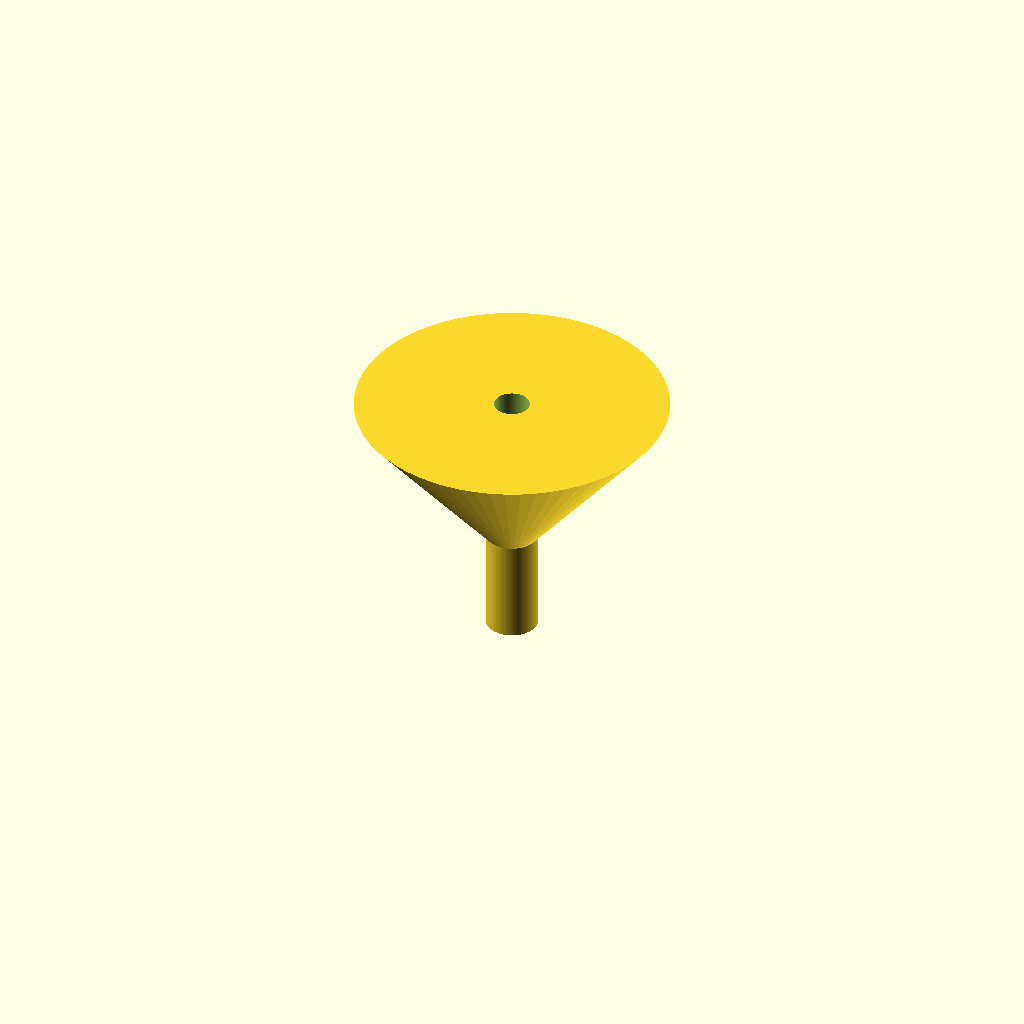
Cell 1: rendered with the file's own defaults.
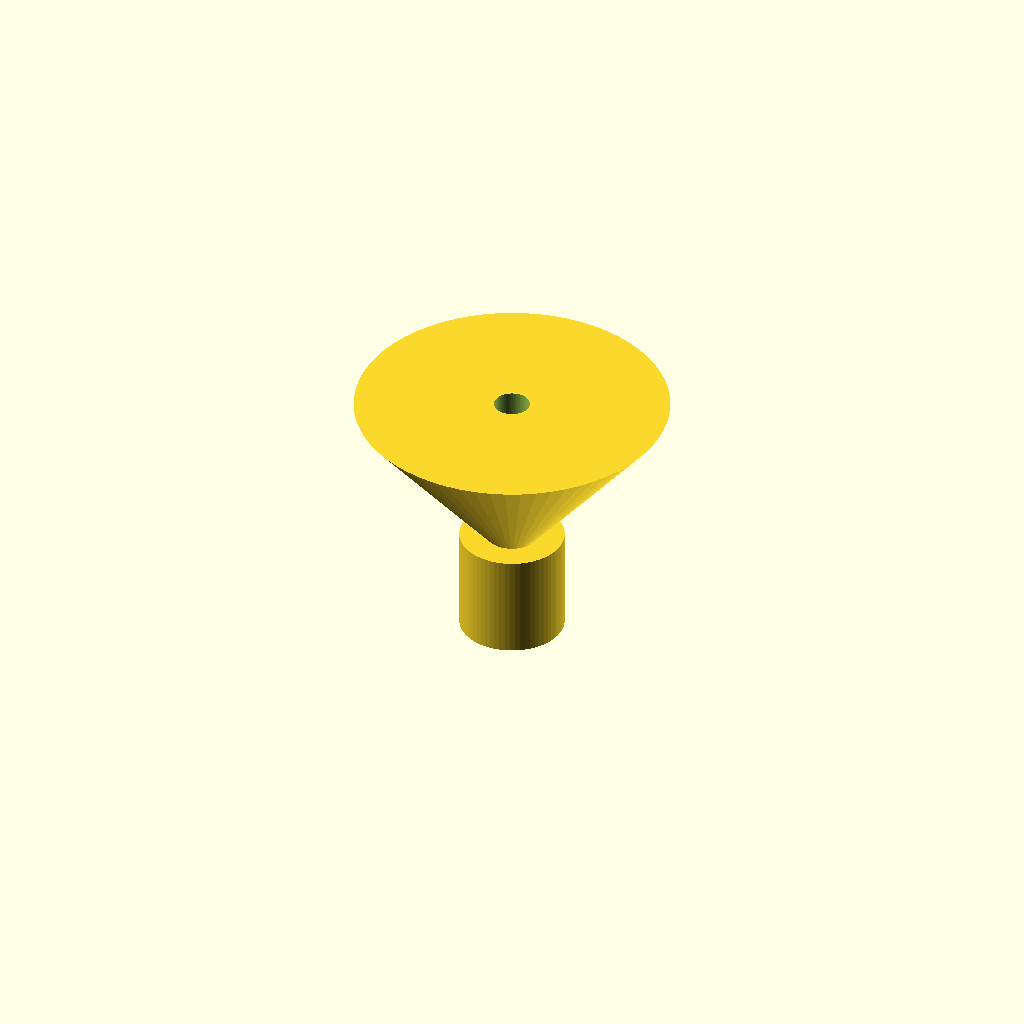
Cell 2: the same model with spout_od = 20.
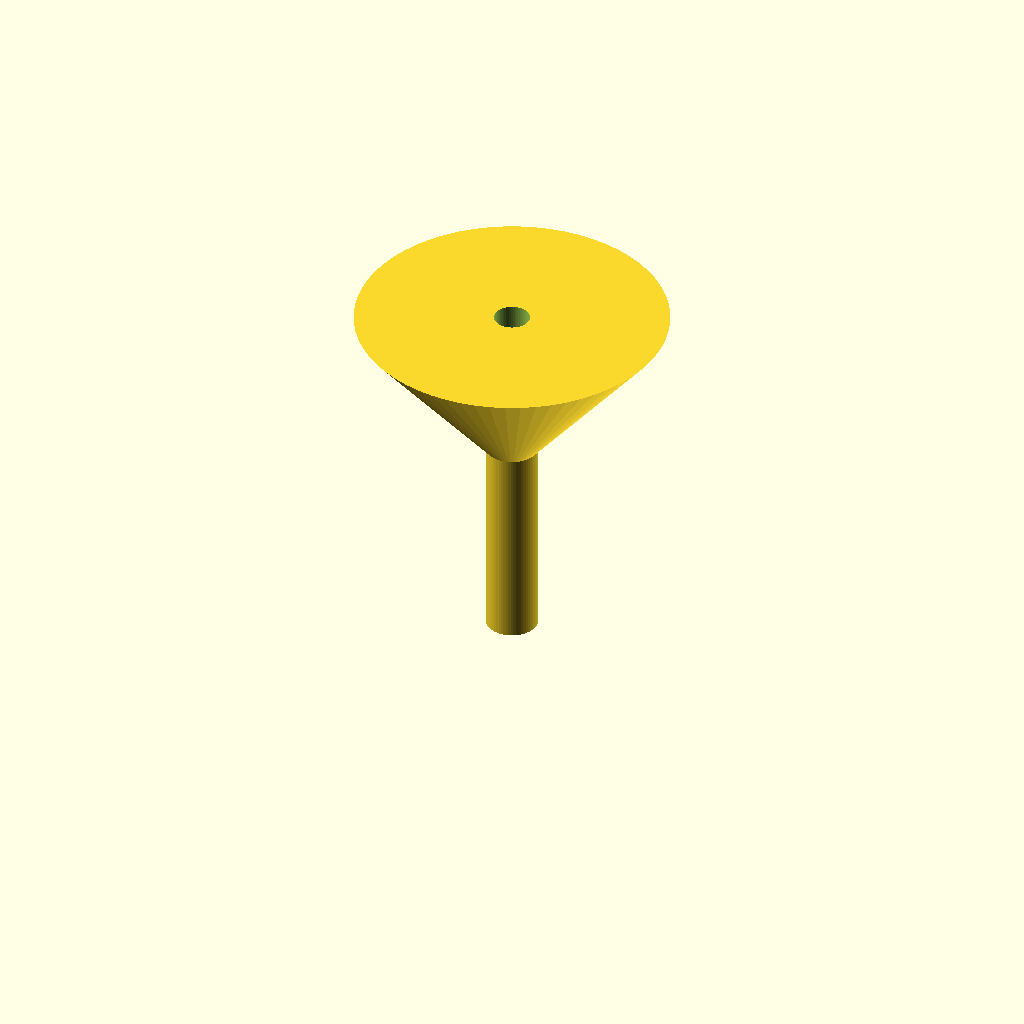
Cell 3 — spout_h set to 40, the other parameters unchanged.
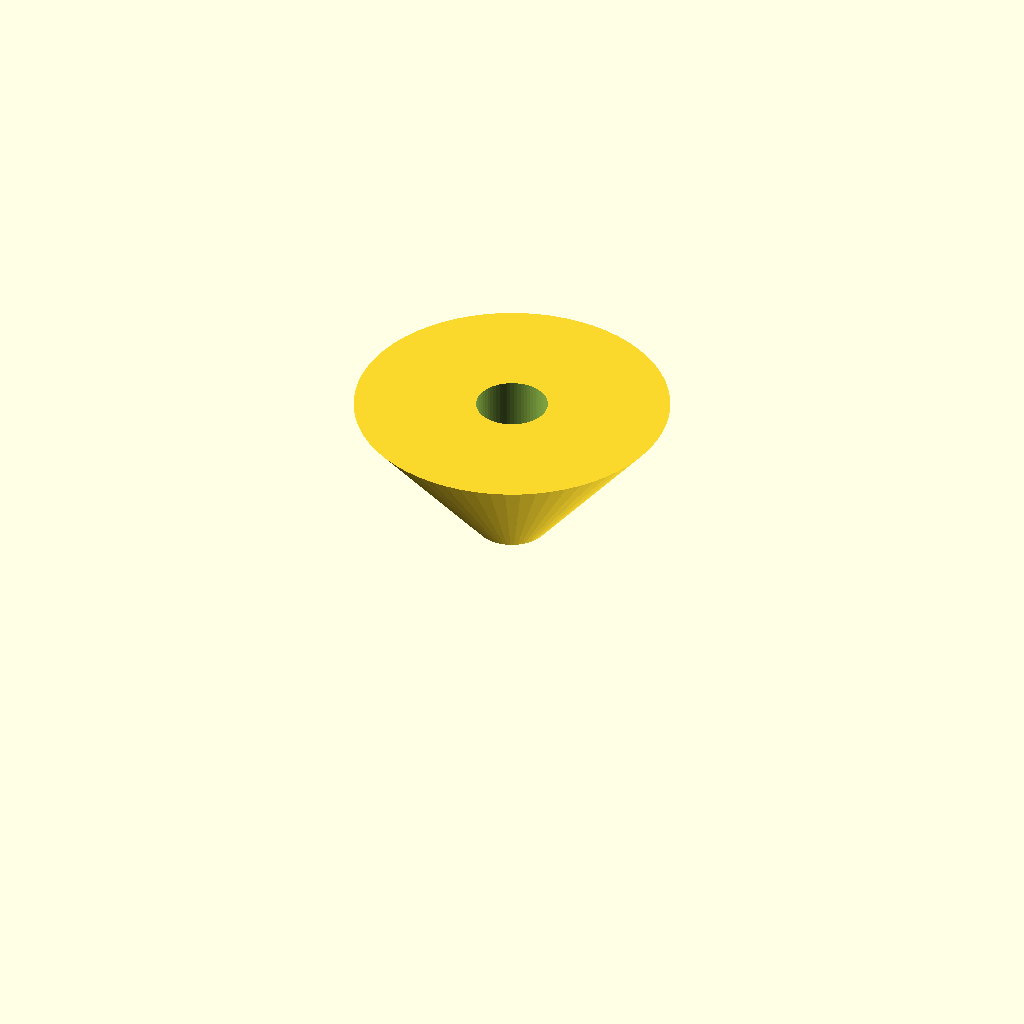
Cell 4: the same model with spout_bore = 13.6.
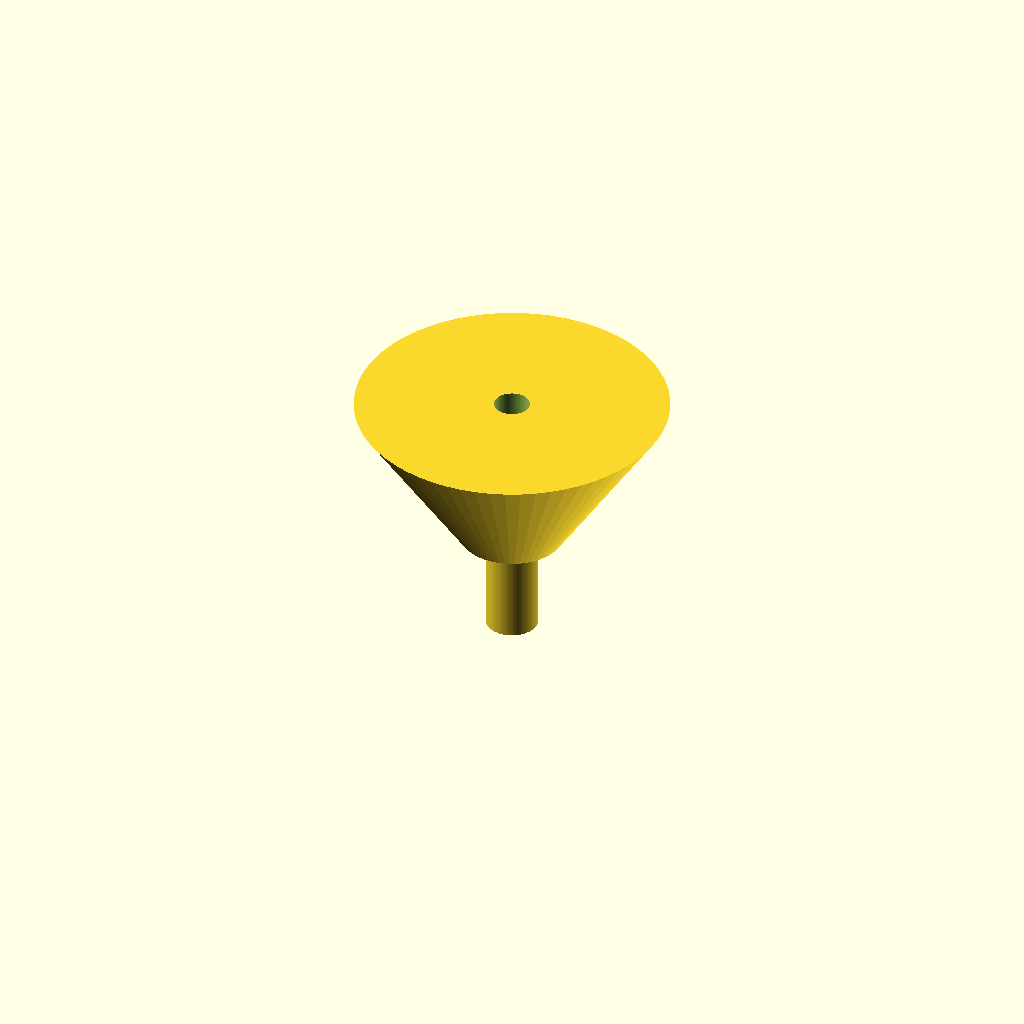
Cell 5 — cone_od_bottom set to 20, the other parameters unchanged.
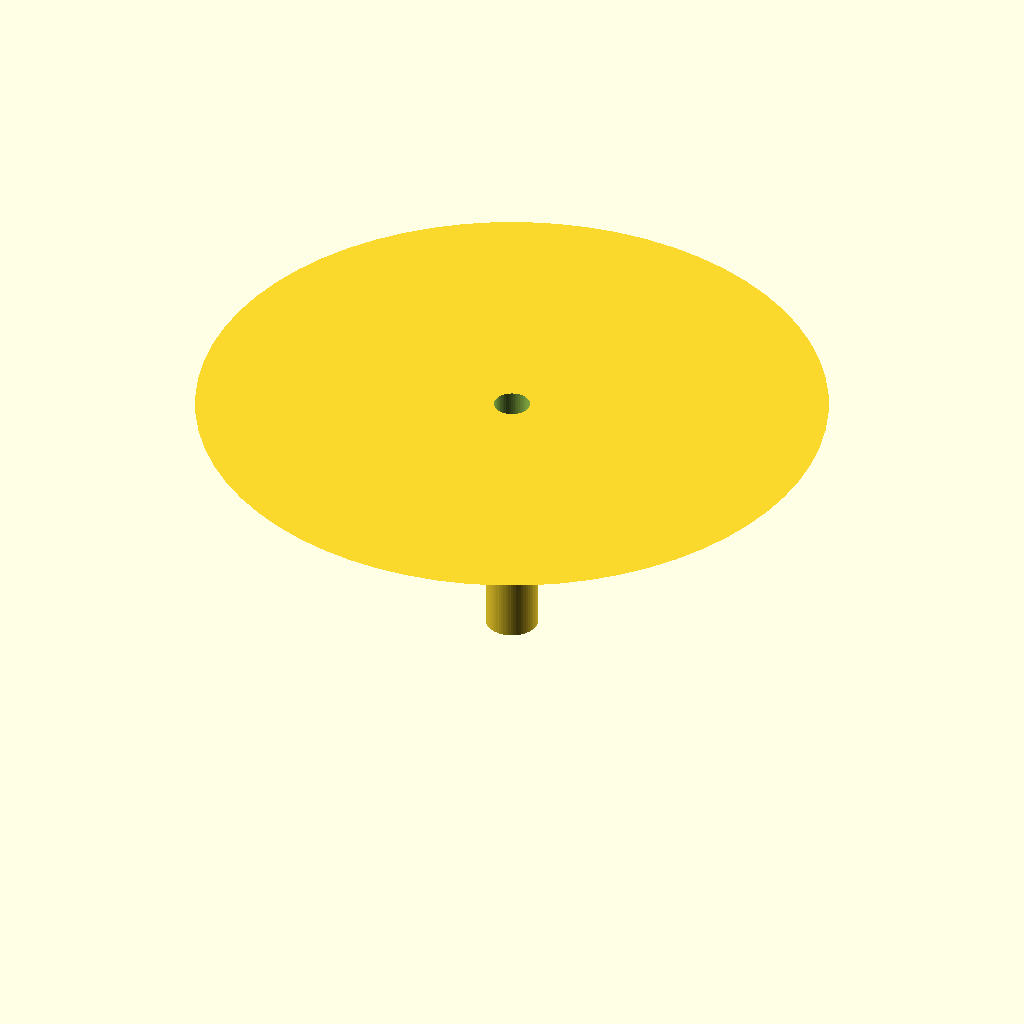
Cell 6: the same model with cone_od_top = 120.
All cells are drawn from one camera (rotation 55°, 0°, 25°, orthographic, colour scheme Cornfield), so only the parameter changes between them.
Source of the model, bench/results/gpu-v11-g6/code/scadcoder-v11/lab_funnel_60mm_s1_a2.scad:
// Lab funnel - printed upright, wide opening at top
// Units: mm

$fn = 64;

// --- Dimensions ---
spout_od      = 10;   // spout outer diameter
spout_h       = 20;   // spout height (z = 0 to 20)
spout_bore    = 6.8;  // spout bore (od 10, wall 1.6)

cone_od_bottom = 10;  // cone outer diameter at z = 20
cone_od_top    = 60;  // cone outer diameter at rim (z = 50)
cone_h        = 30;   // cone height (z = 20 to 50)

wall          = 1.6;  // wall thickness everywhere

// --- Derived ---
spout_r_out   = spout_od / 2;
spout_r_in    = spout_bore / 2;
cone_r_bottom = cone_od_bottom / 2;
cone_r_top    = cone_od_top / 2;

// --- Model ---
difference() {
    union() {
        // Spout
        cylinder(h = spout_h, r = spout_r_out);

        // Cone (slightly overlapping spout for a clean union)
        translate([0, 0, spout_h - 0.01])
            cylinder(h = cone_h + 0.01, r1 = cone_r_bottom, r2 = cone_r_top);
    }

    // Through-bore from bottom up to rim height
    translate([0, 0, -1])
        cylinder(h = spout_h + cone_h + 2, r = spout_r_in);
}
Parameter table extracted from the source (name, type, default, range or options):
spout_od: number, default 10
spout_h: number, default 20
spout_bore: number, default 6.8
cone_od_bottom: number, default 10
cone_od_top: number, default 60
cone_h: number, default 30
wall: number, default 1.6
